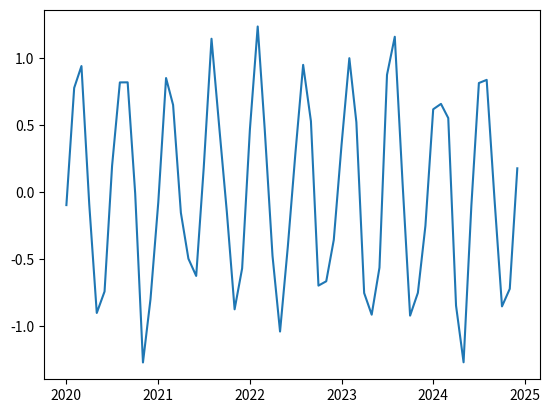

This figure's Python source:
import numpy as np
import pandas as pd
import matplotlib.pyplot as plt
from scipy.stats import kruskal

# Criando uma série temporal senoidal com uma pitada de aleatoriedade. Cada valor representa 1 mes
datas = pd.date_range(start="2020-01-01", end="2024-12-01", freq="MS")
valores = np.sin(np.linspace(0, 20 * np.pi, len(datas))) + np.random.normal(0, 0.2, len(datas))
serie = pd.Series(valores, index=datas)
print(serie)
plt.plot(serie)
plt.show()


# Organizando os dados em um DataFrame para separar por mês
df = pd.DataFrame({"valor": serie, "mes": serie.index.month})

# Separando os valores em listas para cada grupo (ex: de 1 a 12 para os meses)
grupos = [grupo["valor"].values for _, grupo in df.groupby("mes")]

# Aplicando o teste de Kruskal-Wallis
estatistica, p_valor = kruskal(*grupos)

print(f"\nEstatística: {estatistica:.2f}, P-valor: {p_valor:.4f}")

if p_valor < 0.05:
    print("Rejeito H0, há sazonalidade")
else:
    print("Rejeito H0, NÃO há sazonalidade")
